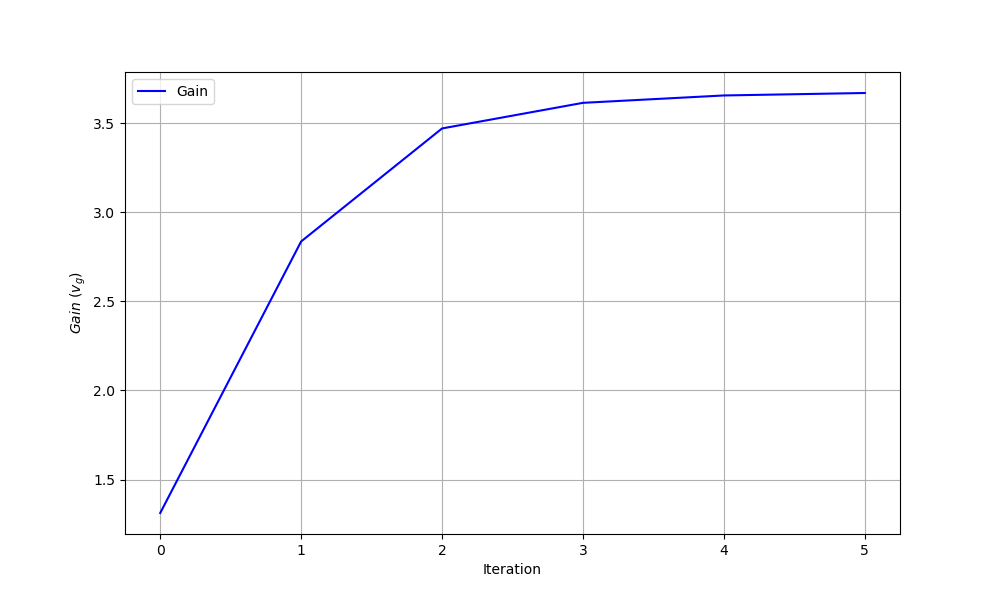

Source data for this figure (header and first rows):
iteration, theta0, theta1, gain
0, 0.0, 0.0, 1.312
1, 1.594, -4.385, 2.836
2, 5.378, -10.93, 3.47
3, 7.152, -13.02, 3.614
4, 7.611, -12.8, 3.655
5, 8.03, -12.59, 3.669
